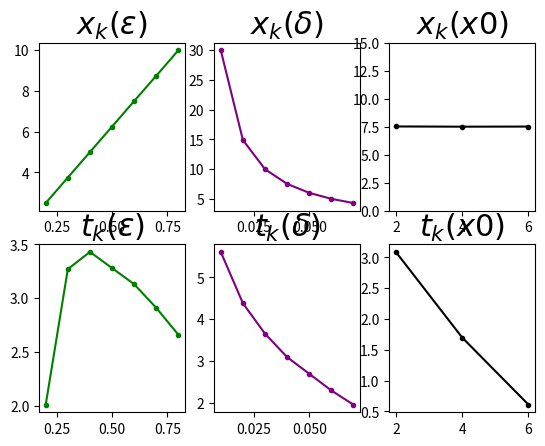

Write the Python code that produced this figure.
import matplotlib.pyplot as plt

figure, ([ax1, ax2, ax3], [ax4, ax5, ax6]) = plt.subplots(2, 3)

xk = [2.5, 3.75, 5, 6.25, 7.5, 8.74, 9.99]
e_list = [e/10 for e in range(2, 9)]

ax1.plot(e_list, xk, '.-', color='green')
ax1.set_title('$x_k(ε)$', fontsize=22)

xk = [30, 14.9, 9.98, 7.51, 6, 4.99, 4.28]
d_list = [d/100 for d in range(1, 8)]

ax2.plot(d_list, xk, '.-', color='purple')
ax2.set_title('$x_k(δ)$', fontsize=22)

xk = [7.52, 7.5, 7.51]
d_list = [x for x in range(2, 7, 2)]

ax3.plot(d_list, xk, '.-', color='black')
ax3.set_title('$x_k(x0)$', fontsize=22)
ax3.set_ylim([0, 15])

tk = [2.01, 3.27, 3.43, 3.28, 3.13, 2.91, 2.66]
e_list = [e/10 for e in range(2, 9)]

ax4.plot(e_list, tk, '.-', color='green')
ax4.set_title('$t_k(ε)$', fontsize=22)

tk = [5.61, 4.38, 3.65, 3.09, 2.69, 2.29, 1.95]
d_list = [d/100 for d in range(1, 8)]

ax5.plot(d_list, tk, '.-', color='purple')
ax5.set_title('$t_k(δ)$', fontsize=22)

tk = [3.09, 1.70, 0.61]
d_list = [x for x in range(2, 7, 2)]

ax6.plot(d_list, tk, '.-', color='black')
ax6.set_title('$t_k(x0)$', fontsize=22)

plt.show()
